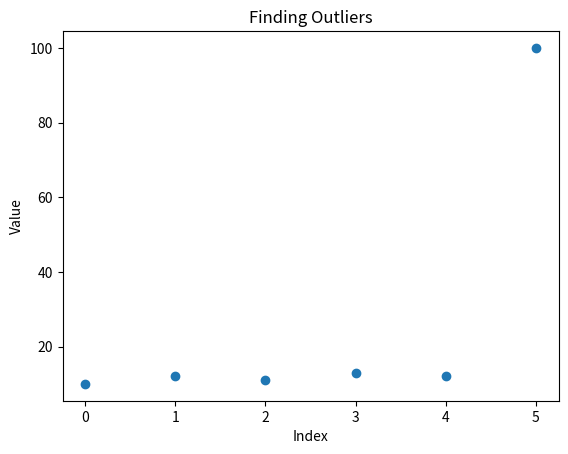

Python code for this plot:
import matplotlib.pyplot as plt

data = [10, 12, 11, 13, 12, 100]

plt.scatter(range(len(data)), data)

plt.xlabel("Index")
plt.ylabel("Value")
plt.title("Finding Outliers")

plt.show()
